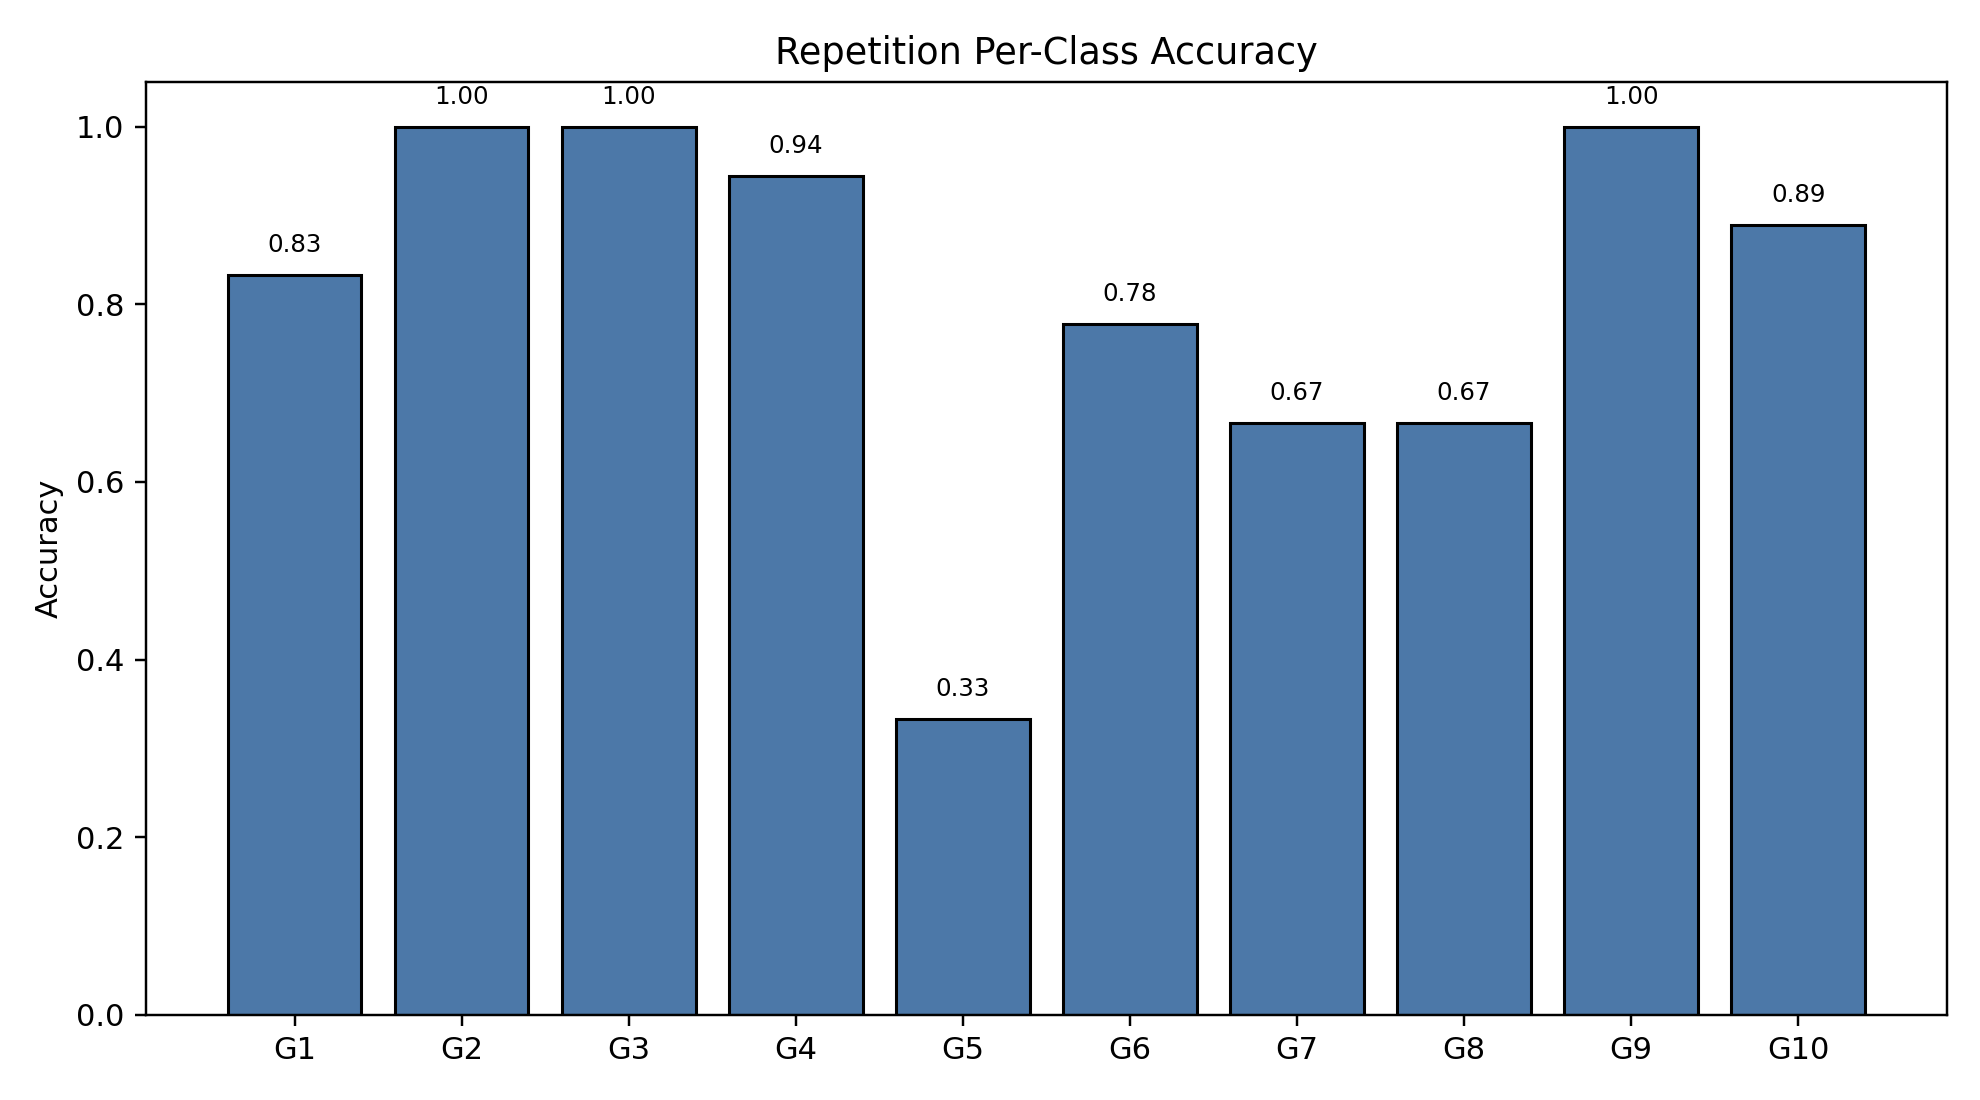

The data file committed next to this chart (first rows):
class_index, gesture_id, support, correct, accuracy
0, 1, 18, 15, 0.8333
1, 2, 18, 18, 1.0
2, 3, 18, 18, 1.0
3, 4, 18, 17, 0.9444
4, 5, 18, 6, 0.3333
5, 6, 18, 14, 0.7778
6, 7, 18, 12, 0.6667
7, 8, 18, 12, 0.6667
8, 9, 18, 18, 1.0
9, 10, 18, 16, 0.8889
